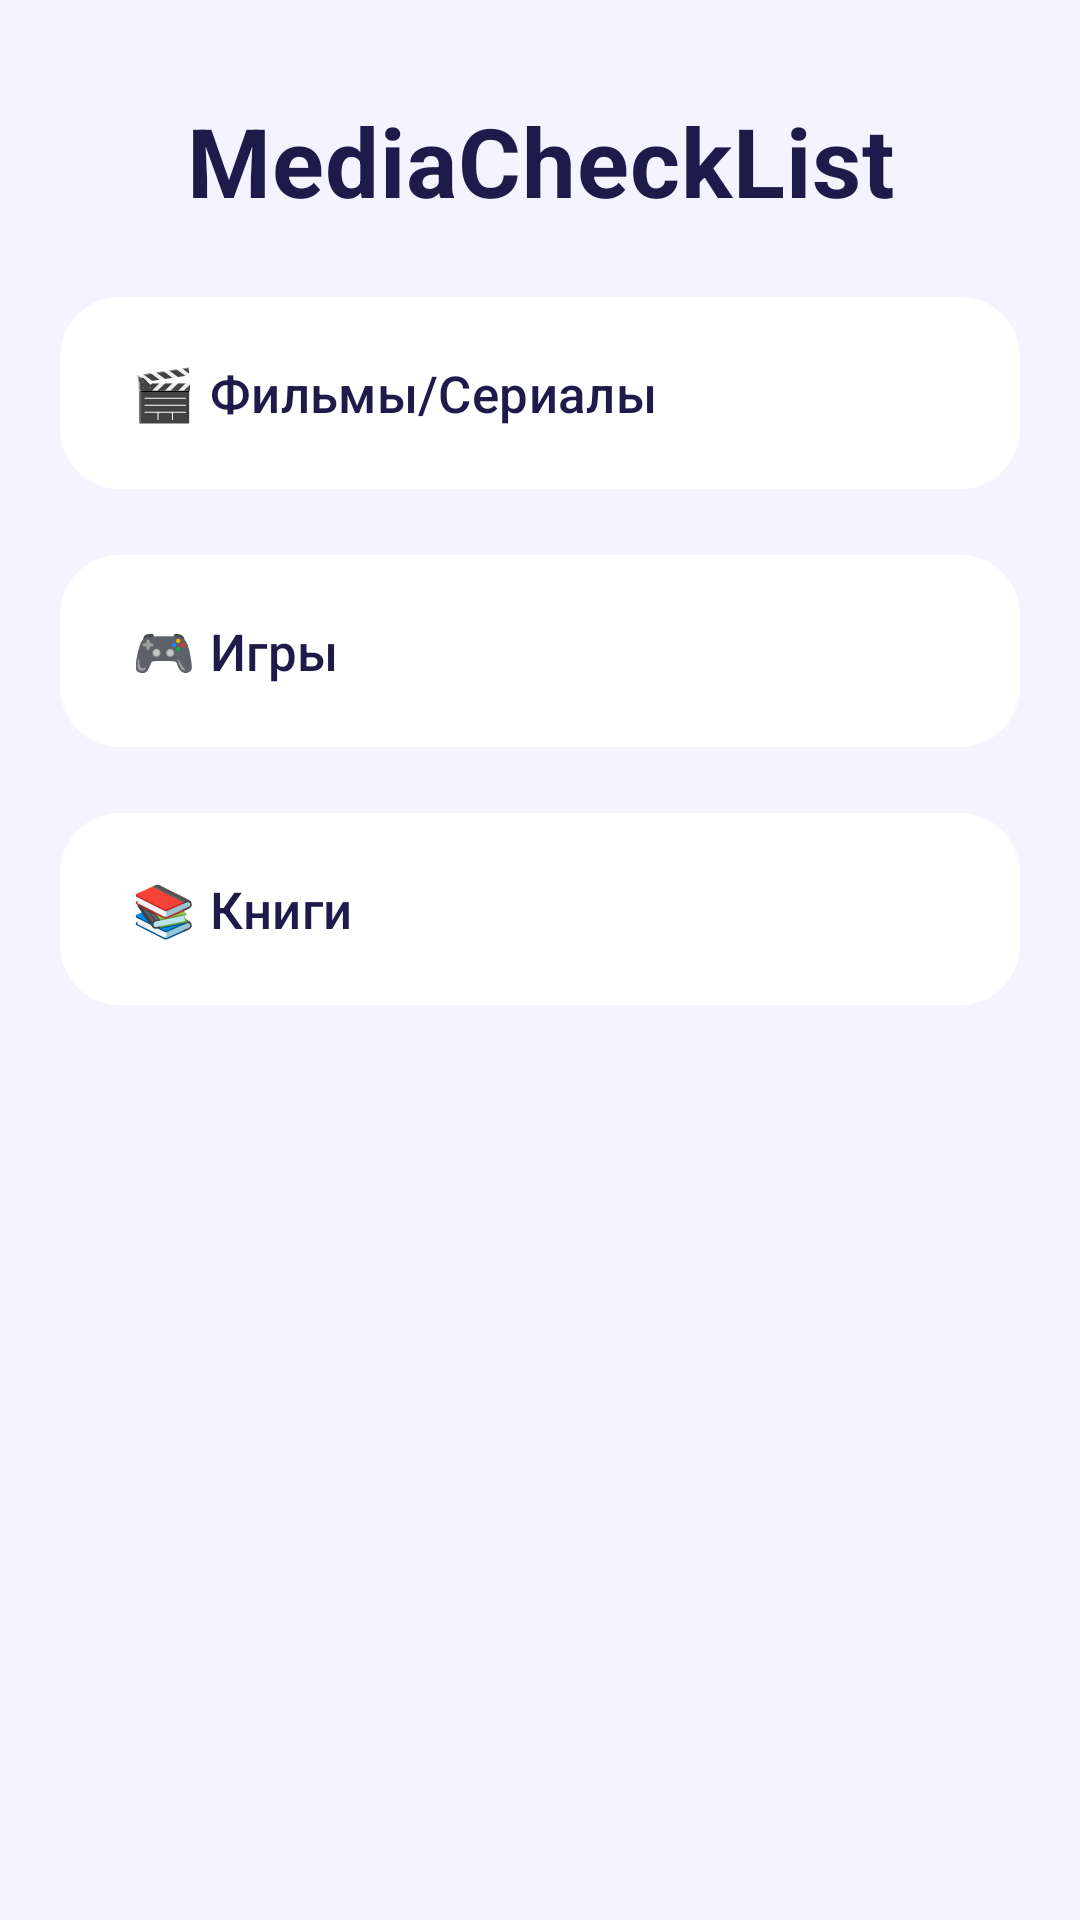

Here is an Android app screen rendered from its layout file. Give the layout XML and the strings, colors and styles it references.
<!-- AndroidManifest.xml: application theme Theme.MediaCheckList -->
<!-- res/layout/activity_main.xml -->
<?xml version="1.0" encoding="utf-8"?>
<androidx.constraintlayout.widget.ConstraintLayout xmlns:android="http://schemas.android.com/apk/res/android"
    xmlns:app="http://schemas.android.com/apk/res-auto"
    xmlns:tools="http://schemas.android.com/tools"
    android:id="@+id/main"
    android:layout_width="match_parent"
    android:layout_height="match_parent"
    android:background="@color/background"
    android:padding="20dp"
    tools:context=".MainActivity">

    <TextView
        android:id="@+id/appTitle"
        android:layout_width="0dp"
        android:layout_height="wrap_content"
        android:text="@string/app_name_Title"
        android:textAppearance="@style/TextAppearance.MediaCheckList.ScreenTitle"
        android:textSize="32sp"
        app:layout_constraintTop_toTopOf="parent"
        app:layout_constraintStart_toStartOf="parent"
        app:layout_constraintEnd_toEndOf="parent"
        android:layout_marginTop="12dp"
        android:paddingBottom="20dp"
        android:textAlignment="center"/>

    <com.google.android.material.button.MaterialButton
        android:id="@+id/movieButton"
        style="@style/Widget.MediaCheckList.Button.Menu"
        android:layout_width="0dp"
        android:layout_height="72dp"
        android:text="@string/movieButton_text"
        android:gravity="start|center_vertical"
        android:paddingStart="24dp"
        app:layout_constraintTop_toBottomOf="@id/appTitle"
        app:layout_constraintStart_toStartOf="parent"
        app:layout_constraintEnd_toEndOf="parent"/>

    <com.google.android.material.button.MaterialButton
        android:id="@+id/gamesButton"
        style="@style/Widget.MediaCheckList.Button.Menu"
        android:layout_width="0dp"
        android:layout_height="72dp"
        android:text="@string/gamesButton_text"
        android:gravity="start|center_vertical"
        android:paddingStart="24dp"
        android:layout_marginTop="14dp"
        app:layout_constraintTop_toBottomOf="@id/movieButton"
        app:layout_constraintStart_toStartOf="parent"
        app:layout_constraintEnd_toEndOf="parent"/>

    <com.google.android.material.button.MaterialButton
        android:id="@+id/booksButton"
        style="@style/Widget.MediaCheckList.Button.Menu"
        android:layout_width="0dp"
        android:layout_height="72dp"
        android:text="@string/booksButton_text"
        android:gravity="start|center_vertical"
        android:paddingStart="24dp"
        android:layout_marginTop="14dp"
        app:layout_constraintTop_toBottomOf="@id/gamesButton"
        app:layout_constraintStart_toStartOf="parent"
        app:layout_constraintEnd_toEndOf="parent"/>

    <TextView
        android:id="@+id/statsTextView"
        android:layout_width="0dp"
        android:layout_height="wrap_content"
        android:layout_marginTop="24dp"
        android:textColor="@color/text_secondary"
        android:textSize="14sp"
        android:gravity="center"
        app:layout_constraintTop_toBottomOf="@id/booksButton"
        app:layout_constraintStart_toStartOf="parent"
        app:layout_constraintEnd_toEndOf="parent"/>

</androidx.constraintlayout.widget.ConstraintLayout>
<!-- resources referenced by this layout -->
<resources>
  <color name="background">#F5F3FF</color>
  <color name="text_secondary">#6B7280</color>
  <string name="app_name_Title">MediaCheckList</string>
  <string name="booksButton_text">📚   Книги</string>
  <string name="gamesButton_text">🎮   Игры</string>
  <string name="movieButton_text">🎬   Фильмы/Сериалы</string>
  <style name="TextAppearance.MediaCheckList.ScreenTitle" parent="TextAppearance.Material3.HeadlineMedium">
          <item name="android:textColor">@color/text_primary</item>
          <item name="android:textStyle">bold</item>
          <item name="android:textSize">28sp</item>
          <item name="android:letterSpacing">0.01</item>
      </style>
  <style name="Widget.MediaCheckList.Button.Menu" parent="Widget.Material3.Button.TonalButton">
          <item name="android:textColor">@color/text_primary</item>
          <item name="backgroundTint">@color/surface</item>
          <item name="cornerRadius">20dp</item>
          <item name="android:textAllCaps">false</item>
          <item name="android:textSize">17sp</item>
          <item name="android:fontFamily">sans-serif-medium</item>
          <item name="android:minHeight">64dp</item>
          <item name="android:elevation">2dp</item>
          <item name="rippleColor">@color/surface_variant</item>
      </style>
  <style name="Theme.MediaCheckList" parent="Base.Theme.MediaCheckList" />
  <color name="text_primary">#1E1B4B</color>
  <color name="surface">#FFFFFF</color>
  <color name="surface_variant">#F3F0FF</color>
  <style name="Base.Theme.MediaCheckList" parent="Theme.Material3.Light.NoActionBar">
  
          <item name="colorPrimary">@color/primary</item>
          <item name="colorPrimaryDark">@color/primary_dark</item>
          <item name="colorPrimaryVariant">@color/primary_light</item>
          <item name="colorSecondary">@color/secondary</item>
          <item name="colorSecondaryVariant">@color/secondary_dark</item>
          <item name="colorSurface">@color/surface</item>
  
          <item name="android:colorBackground">@color/background</item>
          <item name="android:windowBackground">@color/background</item>
  
          <item name="colorOnPrimary">@color/text_on_primary</item>
          <item name="colorOnSecondary">@color/text_on_secondary</item>
          <item name="colorOnSurface">@color/text_primary</item>
          <item name="colorOnBackground">@color/text_primary</item>
  
          <item name="android:statusBarColor">@color/background</item>
          <item name="android:windowLightStatusBar">true</item>
          <item name="android:navigationBarColor">@color/surface</item>
  
          <item name="android:windowAnimationStyle">@style/WindowAnimation</item>
  
          
          <item name="shapeAppearanceSmallComponent">@style/ShapeAppearance.MediaCheckList.Small</item>
          <item name="shapeAppearanceMediumComponent">@style/ShapeAppearance.MediaCheckList.Medium</item>
          <item name="shapeAppearanceLargeComponent">@style/ShapeAppearance.MediaCheckList.Large</item>
      </style>
  <color name="primary">#7C3AED</color>
  <color name="primary_dark">#5B21B6</color>
  <color name="primary_light">#C4B5FD</color>
  <color name="secondary">#06B6D4</color>
  <color name="secondary_dark">#0E7490</color>
  <color name="text_on_primary">#FFFFFF</color>
  <color name="text_on_secondary">#000000</color>
  <style name="WindowAnimation">
          <item name="android:windowEnterAnimation">@anim/slide_in_right</item>
          <item name="android:windowExitAnimation">@anim/slide_out_left</item>
      </style>
  <style name="ShapeAppearance.MediaCheckList.Small" parent="ShapeAppearance.Material3.Corner.Small" />
  <style name="ShapeAppearance.MediaCheckList.Medium" parent="ShapeAppearance.Material3.Corner.Medium">
          <item name="cornerSize">16dp</item>
      </style>
  <style name="ShapeAppearance.MediaCheckList.Large" parent="ShapeAppearance.Material3.Corner.Large">
          <item name="cornerSize">24dp</item>
      </style>
</resources>
